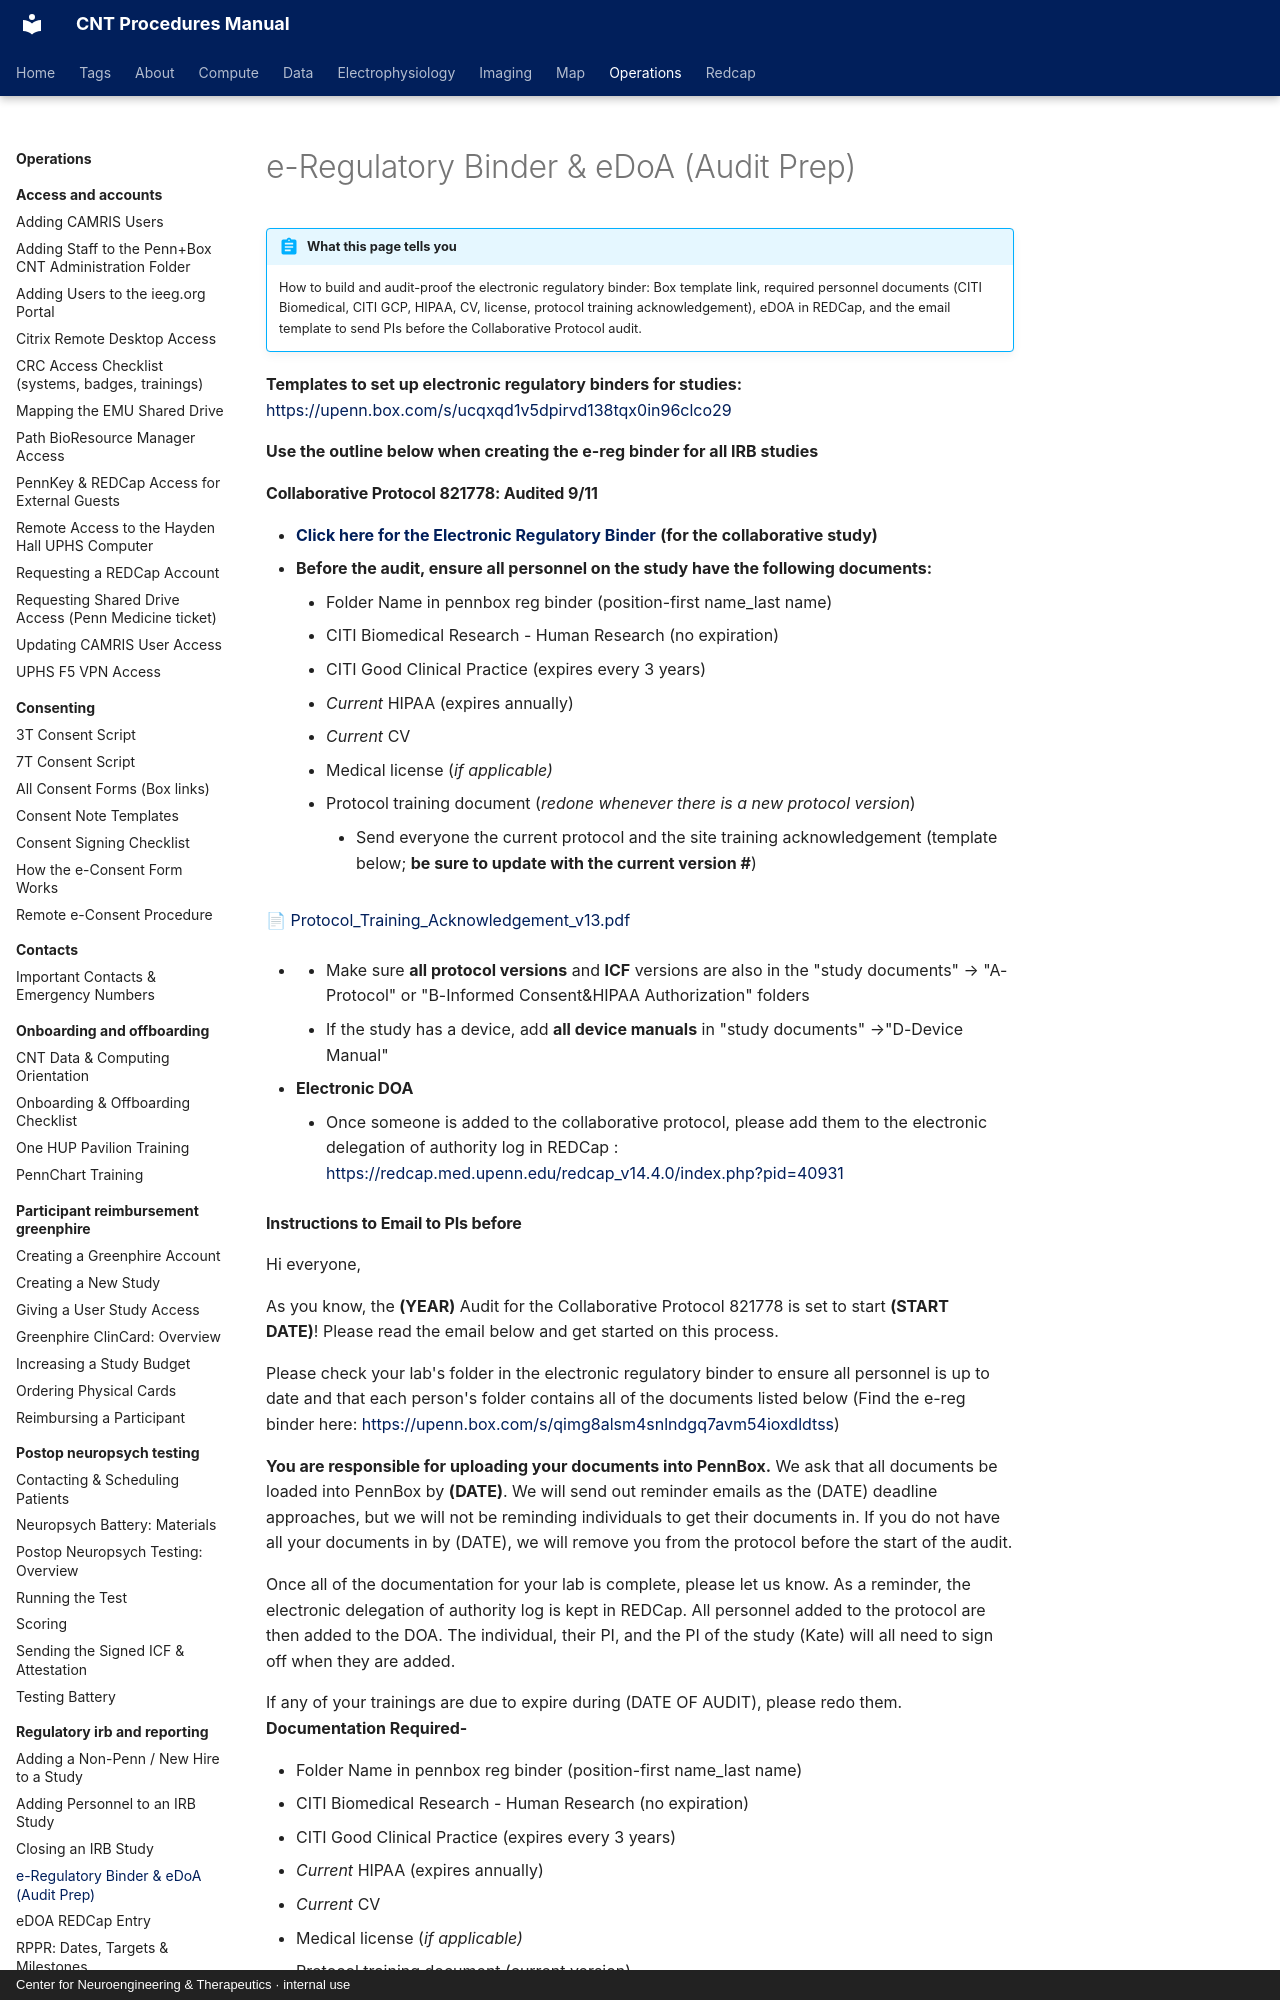

repository: penn-cnt/cnt-procedures · page: operations/regulatory-irb-and-reporting/e-regulatory-binder-and-edoa-audit-prep/index.html · generator: mkdocs · copyright: Center for Neuroengineering & Therapeutics · internal use

---
title: "e-Regulatory Binder & eDoA (Audit Prep)"
stage: "Data Governance"
roles: [crc, pi-manager]
order: 5
---

# e-Regulatory Binder & eDoA (Audit Prep)

!!! abstract "What this page tells you"
    How to build and audit-proof the electronic regulatory binder: Box template link, required personnel documents (CITI Biomedical, CITI GCP, HIPAA, CV, license, protocol training acknowledgement), eDOA in REDCap, and the email template to send PIs before the Collaborative Protocol audit.

**Templates to set up electronic regulatory binders for studies:** [https://upenn.box.com/s/ucqxqd1v5dpirvd138tqx0in96clco29](https://upenn.box.com/s/ucqxqd1v5dpirvd138tqx0in96clco29)

**Use the outline below when creating the e-reg binder for all IRB studies**

#### **Collaborative Protocol 821778: Audited 9/11**

*   [**Click here for the Electronic Regulatory Binder**](https://upenn.box.com/s/qimg8alsm4snlndgq7avm54ioxdldtss) **(for the collaborative study)**
*   **Before the audit, ensure all personnel on the study have the following documents:**
    *   Folder Name in pennbox reg binder (position-first name\_last name)
    *   CITI Biomedical Research - Human Research (no expiration)
    *   CITI Good Clinical Practice (expires every 3 years)
    *   _Current_ HIPAA (expires annually)
    *   _Current_ CV
    *   Medical license (_if applicable)_
    *   Protocol training document (_redone whenever there is a new protocol version_)
        *   Send everyone the current protocol and the site training acknowledgement (template below; **be sure to update with the current version #**)

[📄 Protocol\_Training\_Acknowledgement\_v13.pdf](../../assets/operations/e-regulatory-binder-and-edoa-audit-prep/01-protocol-training-acknowledgement-v13.pdf)


*       *   Make sure **all protocol versions** and **ICF** versions are also in the "study documents" → "A-Protocol" or "B-Informed Consent&HIPAA Authorization" folders
    *   If the study has a device, add **all device manuals** in "study documents" →"D-Device Manual"

*   **Electronic DOA**
    *   Once someone is added to the collaborative protocol, please add them to the electronic delegation of authority log in REDCap : [https://redcap.med.upenn.edu/redcap\_v14.4.0/index.php?pid=40931](https://redcap.med.upenn.edu/redcap_v14.4.0/index.php?pid=40931)
